The GitHub repository ananya-byte/AlzheimerDataset contains a labelled image folder "dataset" with 4 categories: mild dementia, moderate dementia, non-demented, very mild dementia. Examples follow, each with its label.

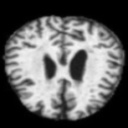
Label: moderate dementia

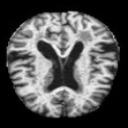
Label: very mild dementia

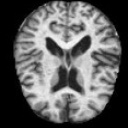
Label: very mild dementia

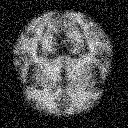
Label: non-demented

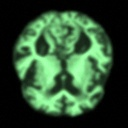
Label: mild dementia

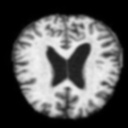
Label: non-demented
